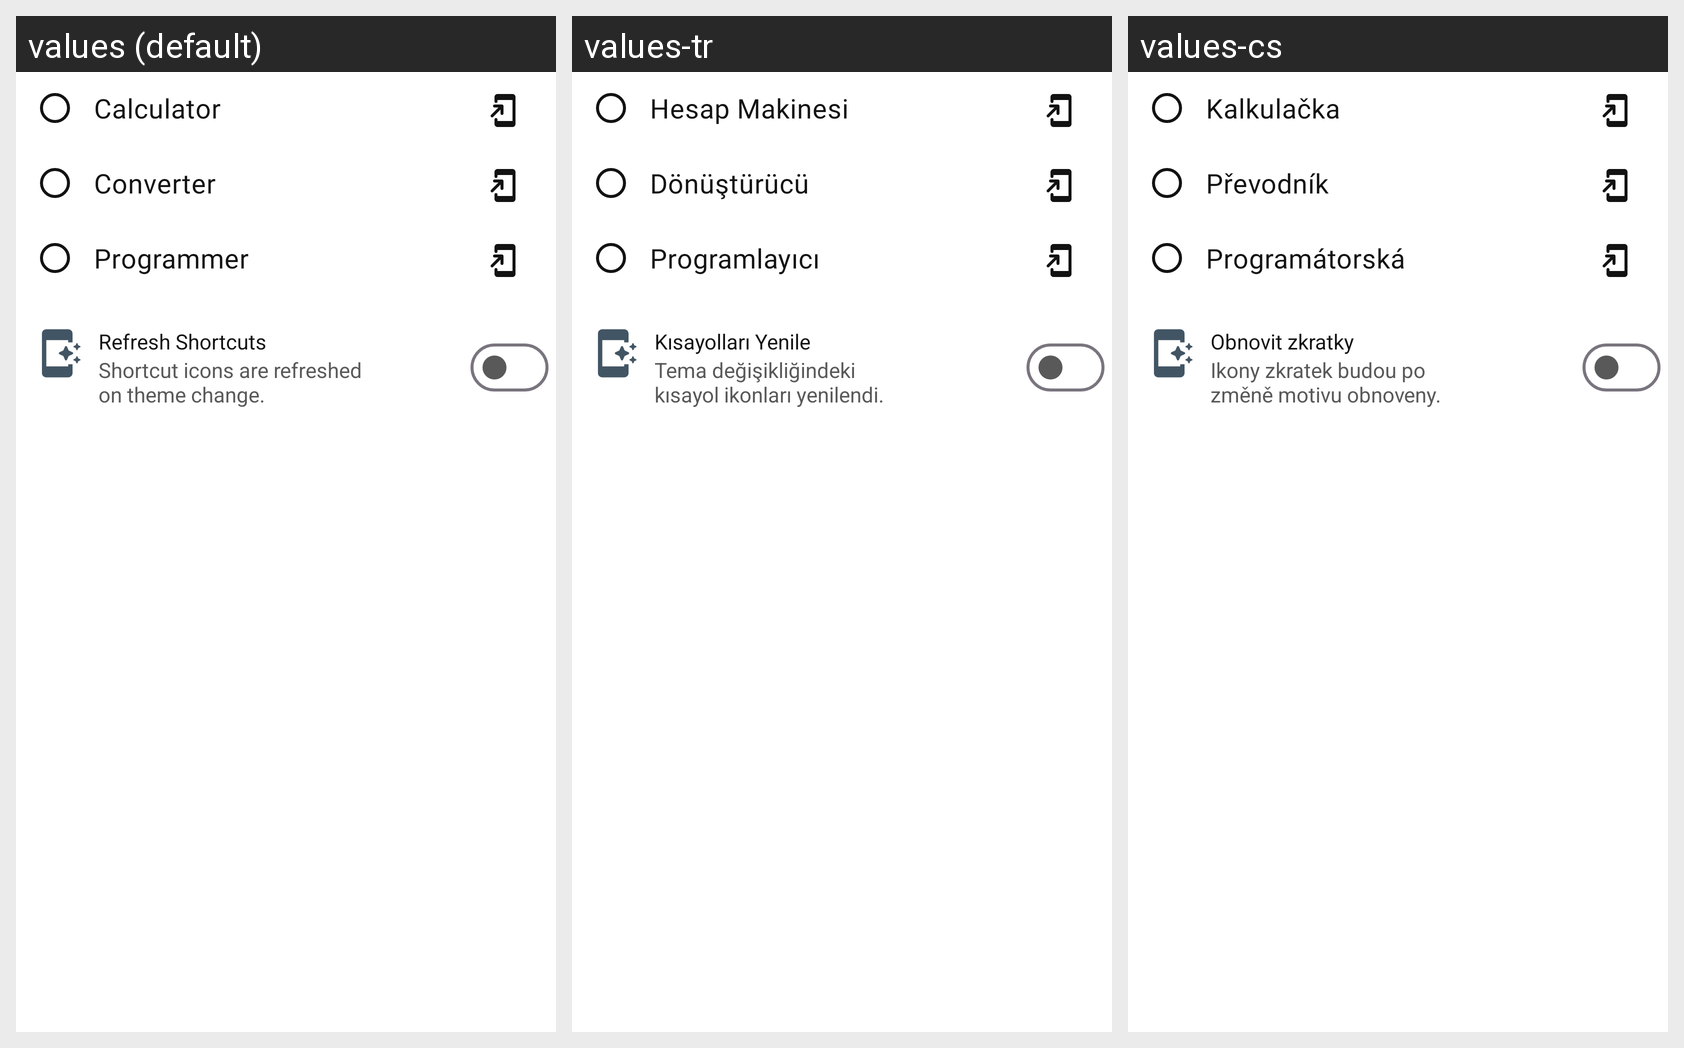

For this localized Android screen grid, give each drawn string resource with its value in every locale shown.
Android screen res/layout/prefmodelayout.xml rendered under 3 locales, left to right: values (default), values-tr, values-cs. Device: Nexus 5 (rendered at 1080×1920; each locale shown at half size, 540×960, under a caption strip naming it); theme Theme.YetCalc.
Other locales in the repository, not shown: values-fr, values-ru, values-zh-rCN.
Strings drawn on this screen, with the default value and each locale's value (text and hints the layout hard-codes, and strings that could not be matched under every locale, appear in the picture but are not listed):

calculator
  values: Calculator
  values-tr: Hesap Makinesi
  values-cs: Kalkulačka

converter
  values: Converter
  values-tr: Dönüştürücü
  values-cs: Převodník

programmer
  values: Programmer
  values-tr: Programlayıcı
  values-cs: Programátorská

refresh_shortcuts
  values: Refresh Shortcuts
  values-tr: Kısayolları Yenile
  values-cs: Obnovit zkratky

shortcut_icons_are_refreshed_non_theme_change
  values: Shortcut icons are refreshed
      on theme change.
  values-tr: Tema değişikliğindeki
      kısayol ikonları yenilendi.
  values-cs: Ikony zkratek budou po
      změně motivu obnoveny.
